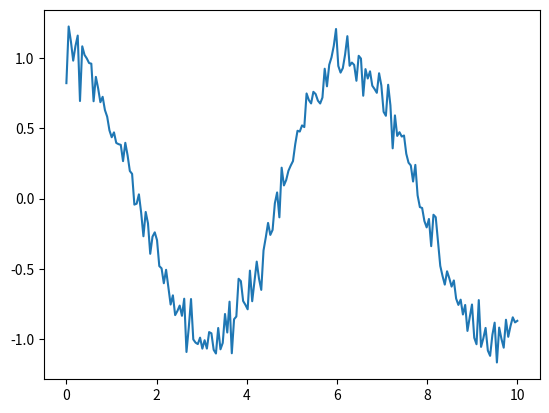

The matplotlib source for this figure: (Note: this script raises an exception after producing the figure.)
import numpy as np
import matplotlib.pyplot as plt

LEFT_CLICK = 1
MIDDLE_CLICK = 2
RIGHT_CLICK = 3


class Picker:

    annotation_kwargs = dict(bbox=dict(alpha=0.5,
                                       boxstyle='round,pad=0.5',
                                       facecolor='yellow'),
                             arrowprops=dict(arrowstyle='->',
                                             shrinkB=0,
                                             connectionstyle='arc3, rad=0'),
                             xytext=(-15, 15),
                             textcoords='offset points',
                             verticalalignment='bottom',
                             horizontalalignment='right')

    def __init__(self, axes):
        if hasattr(axes, '_active_picker'):
            raise Exception("Only one picker allowed per axes. "
                            "Use picker() instead of Picker().")
        self.axes = axes
        self.artist = None
        self.canvas = axes.figure.canvas
        self.annotation = None
        self.point = None
        self.shift = False
        self.control = False
        self.move_timer = None
        self.measure_line = None
        self.measure_box = None
        self.cids = []

        if not hasattr(self.canvas, '_active_picker'):
            self.canvas._active_picker = None

        for line in self.axes.get_lines():
            line.set_picker(self)
            line.set_pickradius(5)
        for event in ['button_press', 'key_release', 'key_press', 'pick']:
            self.cids.append(self.canvas.mpl_connect(event + '_event',
                                                     getattr(self, event)))

        # Timer to prevent looping when clicking on multiple lines
        self.waiting = False

        def expire():
            self.waiting = False
            self.timer.stop()

        self.timer = self.canvas.new_timer(interval=100,
                                           callbacks=[(expire, [], {})])

    def disable(self):
        self.remove()
        [self.canvas.mpl_disconnect(c) for c in self.cids]
        [self.timer.remove_callback(c) for c in self.timer.callbacks]
        del self.axes._active_picker

    def button_press(self, event):
        for line in self.axes.get_lines():
            if line and line.contains(event)[0]:
                line.pick(event)
        if self.annotation and (self.annotation.contains(event)[0] or
                                (self.canvas._active_picker == self and
                                 self.control)):
            self.annotation.pick(event)
        if (self.measure_box and self.measure_box.contains(event)[0] and
                event.button == RIGHT_CLICK):
            self.remove_measurement()

    def key_press(self, event):
        if event.key == 'd':
            self.remove()
        elif event.key == ']':
            self.move(1)
        elif event.key == '[':
            self.move(-1)
        elif event.key == '}':
            self.move(1, all_pickers=True)
        elif event.key == '{':
            self.move(-1, all_pickers=True)
        elif event.key == 'shift':
            self.shift = True
        elif event.key == 'control':
            self.control = True

    def key_release(self, event):
        if event.key == 'shift':
            self.shift = False
        elif event.key == 'control':
            self.control = False
        elif event.key in [']', '[', '}', '{']:
            if self.move_timer:
                self.move_timer.stop()
                [self.move_timer.remove_callback(c)
                 for c in self.move_timer.callbacks]
                self.move_timer = None

    def pick(self, event):
        if self.waiting:
            return

        artist = event.artist
        axes = artist.axes
        if (self.control and self.point and self.annotation and
                axes == self.axes):
            # Measure to another point
            self.remove_measurement()
            point = self.snap(event)
            f = 0.1 * (1 if point[0] < self.point[0] and
                       point[1] < self.point[1] else -1)
            self.measure_line = self.axes.annotate(
                s="",
                xy=self.point[:2],
                xytext=point[:2],
                arrowprops=dict(arrowstyle="<|-|>",
                                linestyle="dashed",
                                shrinkA=0, shrinkB=0,
                                connectionstyle="bar, fraction=%f" % f,
                                ),
            )
            self.measure_box = self.axes.annotate(
                s=self.format_measurement(point),
                xy=point[:2],
                **self.annotation_kwargs)
            self.measure_box.draggable()

            self.canvas._active_picker = self
            self.canvas.draw()

        elif artist in self.axes.get_lines():
            self.artist = artist
            point = self.snap(event)
            text = self.format(point)

            self.remove_measurement()

            if self.shift and self.annotation:
                # Change target point without moving bbox
                self.point = point
                self.annotation.set_text(self.format(self.point))
                self.annotation.xy = (self.point[0], self.point[1])

            elif not self.control and not self.shift:
                # Choose a new point and draw annotation
                if self.annotation:
                    self.remove()

                self.point = point
                self.annotation = self.axes.annotate(
                    s=text,
                    xy=self.point[:2],
                    **self.annotation_kwargs)

                self.annotation.draggable()

            self.canvas._active_picker = self
            self.canvas.draw()

        elif artist == self.annotation:
            self.canvas._active_picker = self
            if (event.mouseevent.button == RIGHT_CLICK and
                    not self.shift and not self.control):
                self.remove()

        self.waiting = True
        self.timer.start()

    def remove(self):
        self.remove_measurement(draw=False)
        if self.annotation:
            self.annotation.remove()
            self.annotation = None
            self.canvas._active_picker = None
            self.canvas.draw()

    def remove_measurement(self, draw=True):
        if self.measure_line:
            self.measure_line.remove()
            self.measure_line = None
        if self.measure_box:
            self.measure_box.remove()
            self.measure_box = None
        if draw:
            self.canvas.draw()

    def move(self, offset, all_pickers=False):
        if not self.annotation:
            return

        self.remove_measurement()

        if not self.canvas._active_picker and self.annotation:
            self.canvas._active_picker = self

        if all_pickers or self.canvas._active_picker == self:
            xdata, ydata = self.artist.get_xdata(), self.artist.get_ydata()
            ind = self.point[2] + offset
            if 0 <= ind < len(xdata):
                self.point = xdata[ind], ydata[ind], ind
                self.annotation.set_text(self.format(self.point))
                self.annotation.xy = (self.point[0], self.point[1])
                self.canvas.draw()
            self.move_timer = self.canvas.new_timer(
                interval=100,
                callbacks=[(self.move, [offset, all_pickers], {})])
            self.move_timer.start()

    def snap(self, event):
        """Return the xy coordinates and index of the nearest point."""
        xdata, ydata = event.artist.get_xdata(), event.artist.get_ydata()
        ind = event.ind[0]
        point = event.mouseevent.x, event.mouseevent.y
        inv = event.artist.axes.transData.inverted()
        xclick, yclick = inv.transform_point(point)

        if ind + 1 >= len(xdata) or None in [xclick, yclick]:
            return xdata[ind], ydata[ind], ind

        x0, y0 = xdata[ind], ydata[ind]
        x1, y1 = xdata[ind + 1], ydata[ind + 1]
        to_next_point = np.linalg.norm([x1 - x0, y1 - y0])
        to_click = np.linalg.norm([xclick - x0, yclick - y0])

        return ((x0, y0, ind) if to_click < to_next_point / 2 else
                (x1, y1, ind + 1))

    def format(self, point):
        label = self.artist.get_label()
        return '\n'.join(filter(None, [
            ('' if label.startswith('_') else label),
            ('%.6g' % point[0]),
            ('%.6g' % point[1]),
            ('[%d]' % point[2]),
        ]))

    def format_measurement(self, point):
        dx = point[0] - self.point[0]
        dy = point[1] - self.point[1]
        return '\n'.join([
            (r'$\Delta$x: %.4g' % dx),
            (r'$\Delta$y: %.4g' % dy),
            (r'$\theta$: %.4g$^\circ$' % np.rad2deg(np.arctan2(dy, dx))),
            (r'$|\vec{r}|$: %.4g' % np.linalg.norm([dx, dy])),
            ('[%d]' % point[2]),
        ])


def picker(axes=None):
    axes = axes or plt.gca()
    if hasattr(axes, '_active_picker'):
        for line in axes.get_lines():
            line.set_picker(axes._active_picker)
            line.set_pickradius(5)
        return axes._active_picker
    else:
        p = Picker(axes)
        axes._active_picker = p
        return p


if __name__ == '__main__':
    plt.figure()
    time = np.linspace(0, 10, num=200)
    y = np.cos(time) + np.random.normal(size=time.shape) * 0.1
    z = np.sin(time) + np.random.normal(size=time.shape) * 0.1
    artist = plt.plot(time, y, label='y')[0]
    ax = plt.gca()
    self = picker(ax)
    artist = ax.plot(time, 10 * z, 'r', label='z')[0]
    self = picker(ax)
    ax = plt.gca().twinx()
    artist = ax.plot(time, -10 * z, 'g', label='z')[0]
    self = picker(ax)
    plt.show()
